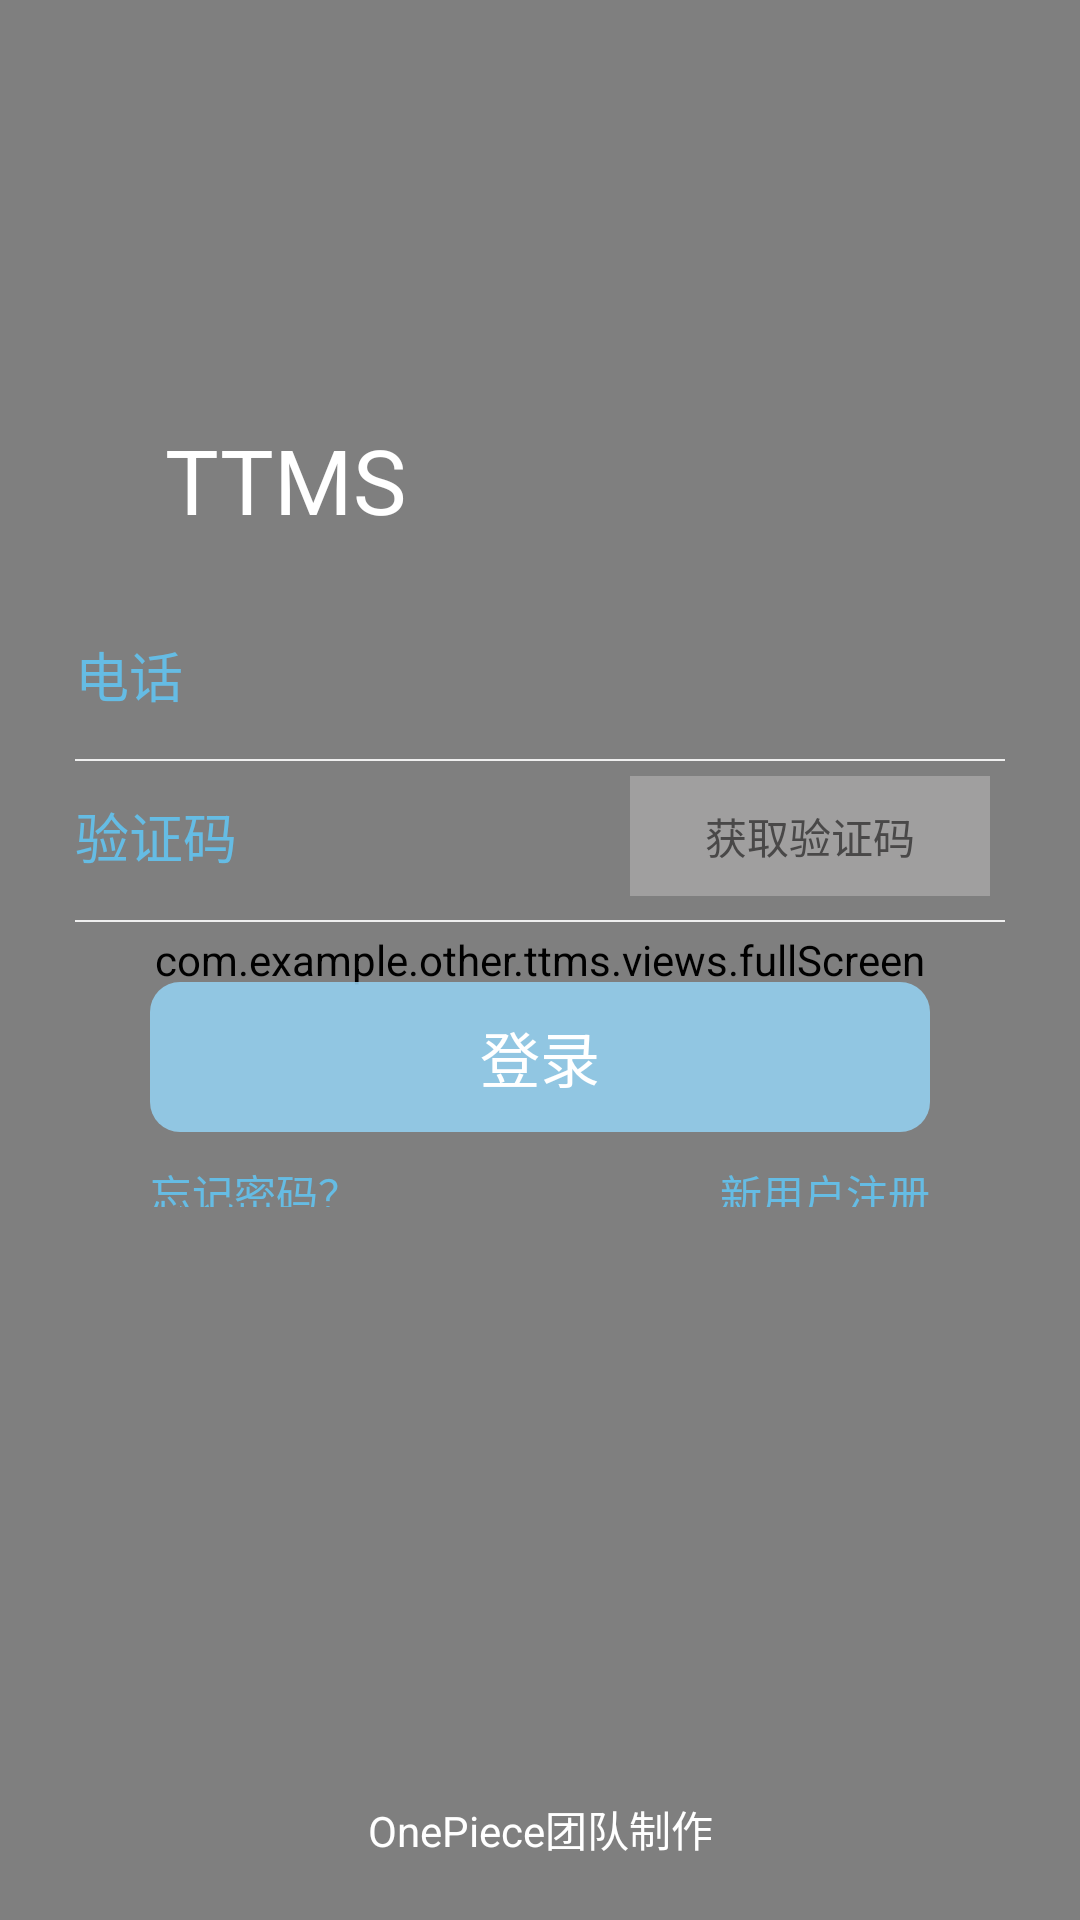

This screen was rendered from an Android layout file. Write that file and the resources it references.
<!-- AndroidManifest.xml: application theme AppTheme -->
<!-- res/layout/fragment_login.xml -->
<?xml version="1.0" encoding="utf-8"?>
<FrameLayout xmlns:android="http://schemas.android.com/apk/res/android"
    android:orientation="vertical"
    android:layout_width="match_parent"
    android:layout_height="match_parent">


    <com.example.other.ttms.views.fullScreen
        android:id="@+id/videoview"
        android:layout_width="match_parent"
        android:layout_gravity="center"
        android:layout_height="match_parent"
        android:focusable="false"/>
    <LinearLayout
        android:layout_width="match_parent"
        android:layout_height="match_parent"
        android:orientation="vertical">
        <TextView
            android:layout_width="match_parent"
            android:paddingTop="120dp"
            android:layout_height="200dp"
            android:layout_marginLeft="45dp"
            android:layout_marginRight="215dp"
            android:text="TTMS"
            android:textSize="30sp"
            android:textColor="#ffffff"
            android:gravity="center"/>
        <EditText
            android:id="@+id/username"
            android:layout_width="match_parent"
            android:layout_height="50dp"
            android:hint="电话"
            android:textColorHint="#e062c5f2"
            android:background="@null"
            android:textColor="#ffffff"
            android:layout_marginLeft="25dp"
            android:layout_marginRight="25dp"/>
        <View
            android:layout_marginTop="3dp"
            android:layout_width="match_parent"
            android:layout_height="2px"
            android:background="#e0ffffff"
            android:layout_marginLeft="25dp"
            android:layout_marginRight="25dp"/>
        <LinearLayout
            android:layout_width="match_parent"
            android:layout_height="50dp"
            android:orientation="horizontal"
            android:layout_marginLeft="25dp"
            android:layout_marginRight="25dp">

            <EditText
                android:id="@+id/password"
                android:hint="验证码"
                android:textColorHint="#e062c5f2"
                android:textColor="#ffffff"
                android:layout_width="0dp"
                android:layout_weight="3"
                android:inputType="number"
                android:layout_height="match_parent"
                android:background="@null" />
            <TextView
                android:id="@+id/ver_code"
                android:layout_width="0dp"
                android:layout_weight="2"
                android:layout_height="match_parent"
                android:layout_margin="5dp"
                android:text="获取验证码"
                android:background="#85bebdbd"
                android:textColor="#494848"
                android:gravity="center"
                />
        </LinearLayout>


        <View
            android:layout_marginTop="3dp"
            android:layout_width="match_parent"
            android:layout_height="2px"
            android:background="#e0ffffff"
            android:layout_marginLeft="25dp"
            android:layout_marginRight="25dp"/>

        <TextView
            android:id="@+id/login_tv"
            android:layout_marginTop="20dp"
            android:layout_marginRight="50dp"
            android:layout_marginLeft="50dp"
            android:layout_width="match_parent"
            android:layout_height="50dp"
            android:text="登录"
            android:gravity="center"
            android:textSize="20sp"
            android:background="@drawable/loginbg"
            android:textColor="#ffffff"/>
        <LinearLayout
            android:layout_marginTop="10dp"
            android:layout_width="match_parent"
            android:layout_height="15dp"
            android:layout_marginRight="50dp"
            android:layout_marginLeft="50dp"
            android:orientation="horizontal">
            <TextView
                android:id="@+id/forgetpwd"
                android:layout_width="0dp"
                android:layout_weight="1"
                android:layout_height="match_parent"
                android:text="忘记密码？"
                android:textColor="#e062c5f2"/>
            <TextView
                android:id="@+id/registered"
                android:layout_width="0dp"
                android:layout_weight="1"
                android:layout_height="match_parent"
                android:text="新用户注册"
                android:gravity="right"
                android:textColor="#e062c5f2"/>
        </LinearLayout>

        <TextView
            android:layout_marginBottom="20dp"
            android:layout_width="match_parent"
            android:layout_height="0dp"
            android:layout_weight="1"
            android:gravity="bottom|center"
            android:text="OnePiece团队制作"
            android:textColor="#ffffff"/>


    </LinearLayout>

    <ProgressBar
        android:visibility="gone"
        android:id="@+id/progressbar"
        android:layout_width="wrap_content"
        android:layout_height="wrap_content"

        android:layout_gravity="center"/>


</FrameLayout>
<!-- resources referenced by this layout -->
<resources>
  <!-- drawable loginbg (drawable) -->
  <?xml version="1.0" encoding="utf-8"?>
  <selector xmlns:android="http://schemas.android.com/apk/res/android">
      <item android:state_pressed="false" android:drawable="@drawable/pressing"/>
  
      <item android:state_pressed="true" android:drawable="@drawable/pressed"/>
  </selector>
  <style name="AppTheme" parent="Theme.AppCompat.Light.DarkActionBar">
          
          <item name="colorPrimary">#4DB6AC</item>
          <item name="colorPrimaryDark">@color/colorPrimaryDark</item>
          <item name="colorAccent">@color/colorAccent</item>
          <item name="android:actionMenuTextColor">@android:color/white</item>
      </style>
  <!-- drawable pressing (drawable) -->
  <?xml version="1.0" encoding="utf-8"?>
  <shape xmlns:android="http://schemas.android.com/apk/res/android">
      <corners android:radius="10dp"/>
      <solid android:color="#e095d1f1"/>
  </shape>
  <!-- drawable pressed (drawable) -->
  <?xml version="1.0" encoding="utf-8"?>
  <shape xmlns:android="http://schemas.android.com/apk/res/android">
      <corners android:radius="10dp"/>
      <solid android:color="#95d1f1"/>
  </shape>
  <color name="colorPrimaryDark">#303F9F</color>
  <color name="colorAccent">#FF4081</color>
</resources>
